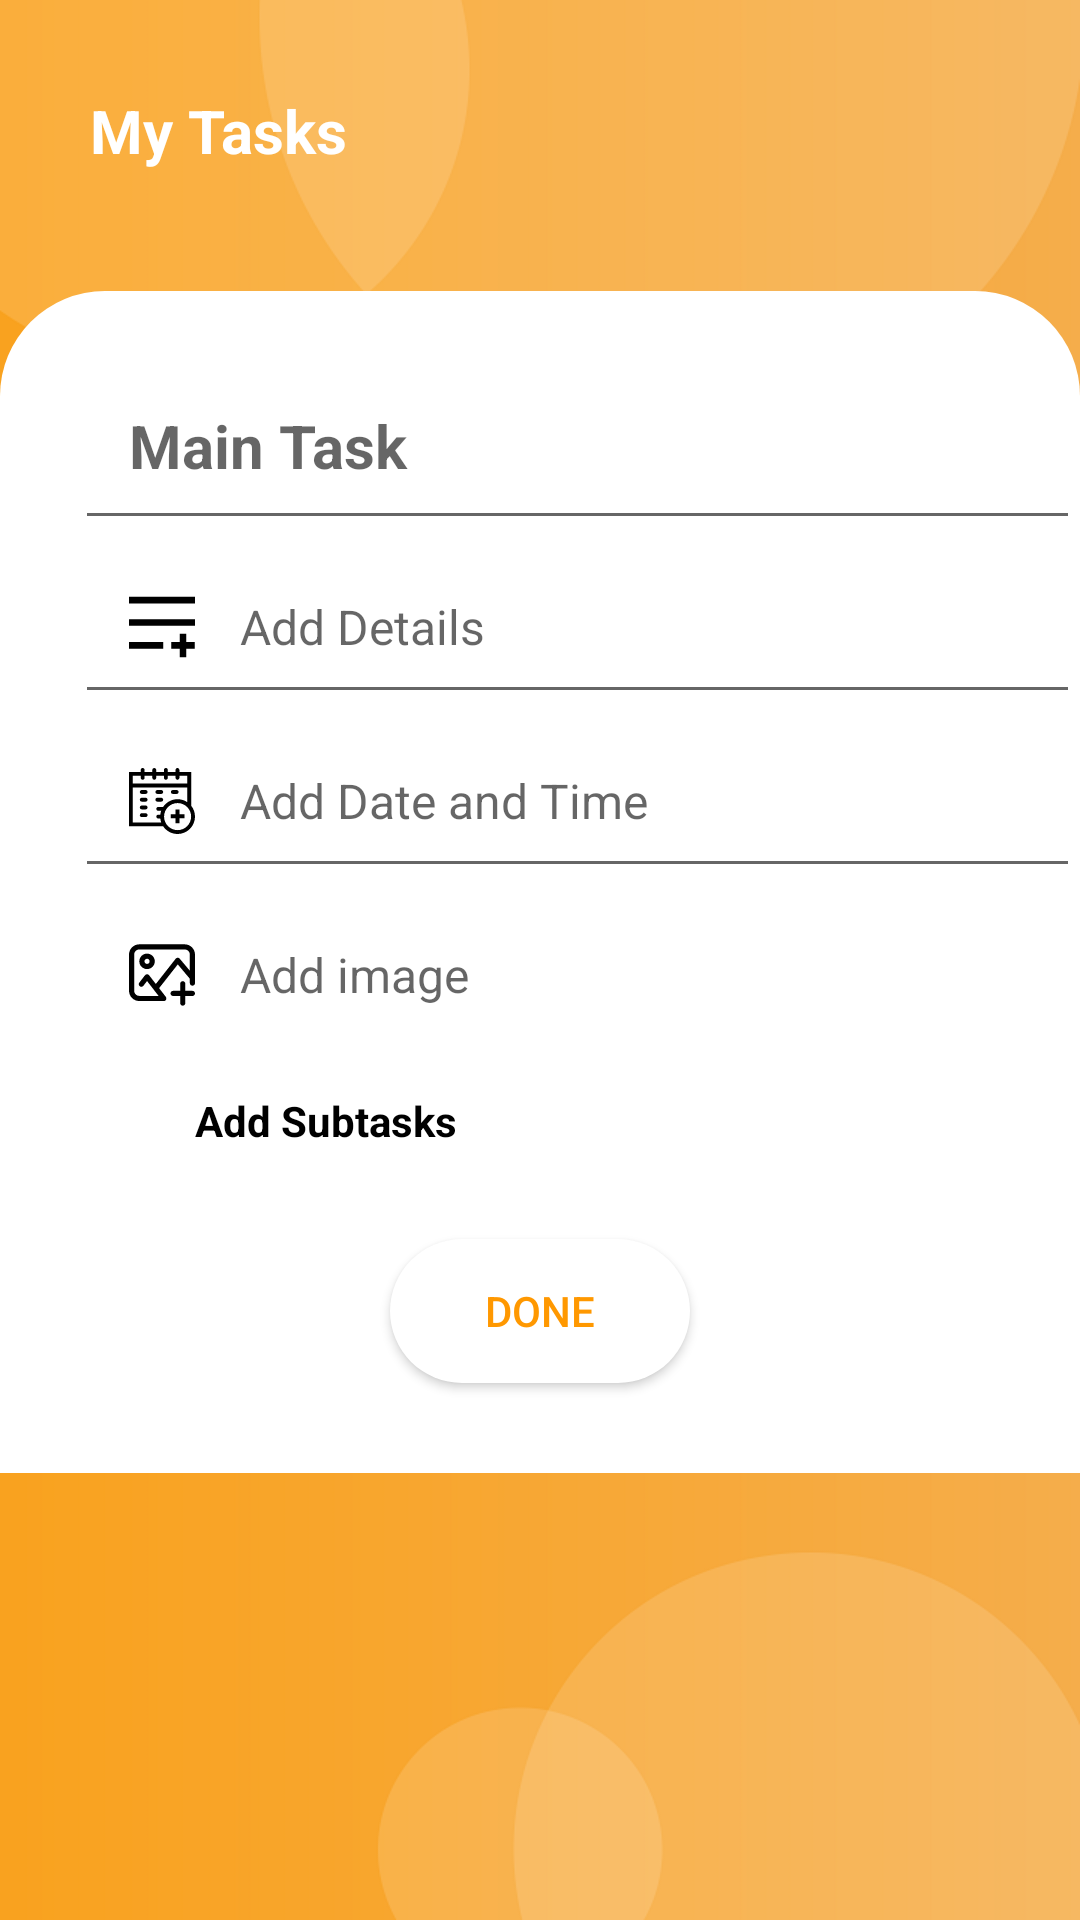

Here is an Android app screen rendered from its layout file. Give the layout XML and the strings, colors and styles it references.
<!-- AndroidManifest.xml: application theme AppTheme -->
<!-- res/layout/activity_addmaintask.xml -->
<?xml version="1.0" encoding="utf-8"?>
<LinearLayout xmlns:android="http://schemas.android.com/apk/res/android"
    xmlns:tools="http://schemas.android.com/tools"
    android:layout_width="match_parent"
    android:layout_height="wrap_content"
    android:background="@drawable/background"
    android:orientation="vertical">


    <TextView
        android:id="@+id/y_task"
        style="@style/myTaskTvSize"
        android:fontFamily="@style/FontOpenSans" />

    <LinearLayout
        android:id="@+id/llMainTask"
        android:layout_width="match_parent"
        android:layout_height="wrap_content"
        android:layout_marginTop="40dp"
        android:background="@drawable/task_border"
        android:fontFamily="@style/FontOpenSans"
        android:orientation="vertical">


        <EditText
            android:id="@+id/edMainTask"
            style="@style/textViewMainTaskShow"
            android:layout_width="match_parent"
            android:layout_height="wrap_content"
            android:fontFamily="@style/FontOpenSans"
            android:hint="@string/main_task"
            />

        <EditText
            android:id="@+id/edDetails"
            style="@style/textViewTaskShow"
            android:layout_width="match_parent"
            android:layout_height="wrap_content"
            android:drawableStart="@drawable/ic_add_details"
            android:fontFamily="@style/FontOpenSans"
            android:hint="@string/add_details" />

        <EditText
            android:id="@+id/edDateTime"
            style="@style/textViewTaskShow"
            android:layout_width="match_parent"
            android:layout_height="wrap_content"
            android:drawableStart="@drawable/ic_date_time"
            android:focusable="false"
            android:fontFamily="@style/FontOpenSans"
            android:hint="@string/add_Date_time" />

        <RelativeLayout
            android:id="@+id/rlImageLayout"
            android:layout_width="fill_parent"
            android:layout_height="wrap_content"
            android:orientation="horizontal">

            <TextView
                android:id="@+id/tvPath"
                style="@style/textViewTaskShow"
                android:layout_width="wrap_content"
                android:layout_height="wrap_content"
                android:drawableStart="@drawable/ic_add_image"
                android:fontFamily="@style/FontOpenSans"
                android:hint="@string/add_image" />

            <ImageView
                android:id="@+id/ivShowImage"
                android:layout_width="50dp"
                android:layout_height="55dp"
                android:layout_alignParentEnd="true"
                android:layout_marginEnd="20dp" />
        </RelativeLayout>

        <LinearLayout
            android:id="@+id/llShowSubTask"
            android:layout_width="match_parent"
            android:layout_height="wrap_content"
            android:orientation="horizontal">


            <ImageView
                android:id="@+id/ivArrow"
                android:layout_width="wrap_content"
                android:layout_height="wrap_content"
                android:layout_marginStart="45dp"
                android:src="@drawable/ic_subdirectory_arrow_right_black_24dp" />

            <ImageView
                android:id="@+id/ivAddSubTask"
                android:layout_width="wrap_content"
                android:layout_height="wrap_content"
                android:visibility="gone"
                android:padding="5sp"
                android:src="@drawable/ic_add_circle_black_24dp" />
            <TextView
                android:id="@+id/tvAddSubTasks"
                android:layout_width="wrap_content"
                android:layout_height="wrap_content"
                android:layout_marginStart="10dp"
                android:padding="@dimen/Padding"
                android:text="@string/addSubTasks"
                android:textColor="@color/black"
                android:textStyle="bold" />

            <androidx.recyclerview.widget.RecyclerView
                android:visibility="gone"
       android:id="@+id/rvSubRecyclerView"
       android:layout_width="wrap_content"
       android:layout_height="100dp" />


           


        </LinearLayout>

        <Button
            android:id="@+id/btnMainTaskAdd"
            style="@style/taskDoneButton"
            android:layout_width="match_parent"
            android:layout_height="wrap_content"
            android:background="@drawable/button_done"
            android:layout_alignParentBottom="true"
            android:text="@string/done"
             />


        <Button
            android:id="@+id/btnMainTaskUpdate"
            style="@style/taskUpdateButton"
            android:layout_width="match_parent"
            android:layout_height="wrap_content"
            android:background="@drawable/button_done"
            android:text="@string/update"
            android:textColor="@color/orange"
            android:layout_alignParentBottom="true"
            android:visibility="gone" />

    </LinearLayout>


</LinearLayout>
<!-- resources referenced by this layout -->
<resources>
  <color name="black">#000000</color>
  <color name="orange">#FF9800</color>
  <dimen name="Padding">10dp</dimen>
  <!-- drawable button_done (drawable) -->
  <?xml version="1.0" encoding="utf-8"?>
  <shape xmlns:android="http://schemas.android.com/apk/res/android">
      <corners
          android:radius="35dp"/>
      <solid android:color="#ffffff" />
  
  
  </shape>
  <!-- drawable task_border (drawable) -->
  <?xml version="1.0" encoding="utf-8"?>
  <shape xmlns:android="http://schemas.android.com/apk/res/android">
      <corners
          android:topRightRadius="35dp"
          android:topLeftRadius="35dp" />
  
      <solid android:color="#ffffff" />
  
  
  </shape>
  <string name="addSubTasks">Add Subtasks</string>
  <string name="add_Date_time">Add Date and Time</string>
  <string name="add_details">Add Details</string>
  <string name="add_image">Add image</string>
  <string name="done">Done</string>
  <string name="main_task">Main Task</string>
  <string name="update">Update</string>
  <style name="FontOpenSans">
          <item name="android:fontFamily">@font/opensans</item>
      </style>
  <style name="myTaskTvSize">
          <item name="android:text">@string/my_tasks</item>
          <item name="android:textSize">20sp</item>
          <item name="android:layout_marginStart">30dp</item>
          <item name="android:layout_marginTop">30dp</item>
          <item name="android:textStyle">bold</item>
          <item name="android:textColor">@color/white</item>
          <item name="android:layout_width">wrap_content</item>
          <item name="android:layout_height">wrap_content</item>
      </style>
  <style name="taskDoneButton">
          <item name="android:layout_marginStart">130dp</item>
          <item name="android:layout_marginTop">20dp</item>
          <item name="android:layout_marginEnd">130dp</item>
          <item name="android:layout_marginBottom">30dp</item>
          <item name="android:textColor">@color/orange</item>
      </style>
  <style name="taskUpdateButton">
          <item name="android:layout_marginStart">130dp</item>
          <item name="android:layout_marginEnd">130dp</item>
          <item name="android:layout_marginBottom">30dp</item>
          <item name="android:textColor">@color/orange</item>
      </style>
  <style name="textViewMainTaskShow">
          <item name="android:layout_marginStart">25dp</item>
          <item name="android:padding">18sp</item>
          <item name="android:textColor">@color/black</item>
          <item name="android:textSize">20sp</item>
          <item name="android:textStyle">bold</item>
          <item name="android:layout_marginTop">20dp</item>
  
      </style>
  <style name="textViewTaskShow">
          <item name="android:layout_marginStart">25dp</item>
          <item name="android:padding">18sp</item>
          <item name="android:textColor">@color/black</item>
          <item name="android:textSize">16sp</item>
  
          <item name="android:drawablePadding">15dp</item>
  
      </style>
  <style name="AppTheme" parent="Theme.AppCompat.Light.NoActionBar">
          
          <item name="colorPrimary">@color/colorPrimary</item>
          <item name="colorPrimaryDark">@color/colorPrimaryDark</item>
          <item name="colorAccent">@color/colorAccent</item>
      </style>
  <string name="my_tasks">My Tasks</string>
  <color name="white">#ffffff </color>
  <color name="colorPrimary">#008577</color>
  <color name="colorPrimaryDark">#00574B</color>
  <color name="colorAccent">#D81B60</color>
</resources>
